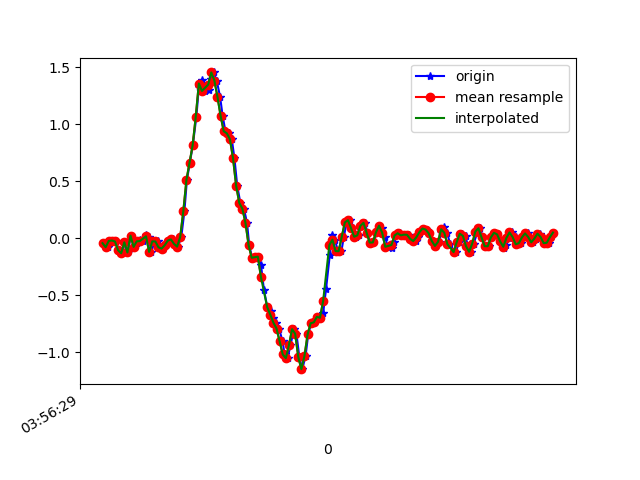

Data behind this chart, as committed beside it:
1618199790032, 895453044729227, -0.042068932, 0.33055577, -0.051215664
1618199790057, 895453063772715, -0.0775, 0.03368, -0.006012
1618199790069, 895453082791435, -0.02252, 0.2267, -0.04633
1618199790088, 895453101834923, -0.01886, 0.1119, 0.007427
1618199790107, 895453120853627, -0.02741, 0.008019, -0.02434
1618199790126, 895453139861339, -0.1044, 0.1314, 0.01231
1618199790147, 895453158876683, -0.1313, -0.1838, 0.001319
1618199790164, 895453177916811, -0.03474, 0.3025, -0.0109
1618199790183, 895453196932171, -0.1239, -0.00542, -0.00479
1618199790202, 895453215972331, 0.0239, 0.3611, -0.02067
1618199790224, 895453235012459, -0.07506, -0.009085, 0.02698
1618199790240, 895453254055595, -0.03718, 0.05078, 0.004984
1618199790259, 895453273097515, -0.01519, 0.2047, 0.00254
1618199790278, 895453292114635, -0.02374, 0.03978, 0.0282
1618199790301, 895453311282666, 0.02635, 0.1925, 0.01354
1618199790316, 895453330299818, 0.009244, -0.1655, 0.06729
1618199790335, 895453349354602, -0.119, 0.02146, 0.02942
1618199790354, 895453368372426, -0.02619, 0.289, 0.03186
1618199790377, 895453387415018, -0.02741, 0.1876, 0.02209
1618199790396, 895453406432842, -0.07872, 0.09965, 0.02331
1618199790411, 895453425475434, -0.08972, 0.02634, 0.03064
1618199790430, 895453444496938, -0.06039, 0.01291, 0.01476
1618199790453, 895453463539690, -0.02008, 0.01657, -0.01456
1618199790473, 895453482557674, -0.009082, 0.004354, -0.04633
1618199790487, 895453501600426, -0.04818, -0.01764, -0.1099
1618199790506, 895453520618346, -0.07261, -0.1032, -0.2113
1618199790527, 895453539661098, 0.01291, -0.3341, -0.3481
1618199790547, 895453558693482, 0.2377, -0.6847, -0.4788
1618199790563, 895453577711146, 0.5114, -1.11, -0.6474
1618199790582, 895453596753514, 0.6629, -1.603, -0.8686
1618199790601, 895453615771114, 0.8156, -2.059, -1.12
1618199790624, 895453634813482, 1.067, -2.405, -1.297
1618199790640, 895453653824426, 1.326, -2.676, -1.379
1618199790659, 895453672866602, 1.391, -2.873, -1.433
1618199790678, 895453691883946, 1.293, -3.004, -1.479
1618199790703, 895453710926122, 1.303, -3.041, -1.484
1618199790716, 895453729943466, 1.395, -3.012, -1.443
1618199790735, 895453748990762, 1.456, -2.928, -1.368
1618199790755, 895453768033066, 1.385, -2.804, -1.28
1618199790777, 895453787050602, 1.24, -2.644, -1.165
1618199790793, 895453806092970, 1.076, -2.433, -1.057
1618199790811, 895453825110442, 0.9402, -2.219, -0.9663
1618199790831, 895453844149354, 0.9219, -2.005, -0.8478
1618199790852, 895453863166826, 0.8706, -1.784, -0.7158
1618199790869, 895453882209066, 0.7032, -1.562, -0.5851
1618199790887, 895453901226474, 0.4625, -1.321, -0.4727
1618199790907, 895453920268714, 0.3122, -1.06, -0.3701
1618199790930, 895453939310954, 0.2609, -0.7861, -0.2614
1618199790950, 895453958317610, 0.1375, -0.532, -0.1514
1618199790964, 895453977359530, -0.05673, -0.262, -0.05855
1618199790983, 895453996376746, -0.1704, 0.0349, 0.02087
1618199791002, 895454015418794, -0.1655, 0.3391, 0.1369
1618199791023, 895454034436010, -0.1606, 0.636, 0.2725
1618199791040, 895454053466922, -0.2314, 0.9439, 0.4008
1618199791059, 895454072483754, -0.4526, 1.252, 0.5279
1618199791081, 895454091525418, -0.6041, 1.523, 0.6782
1618199791103, 895454110542506, -0.6371, 1.745, 0.8333
1618199791116, 895454129584170, -0.7018, 1.938, 0.9384
1618199791135, 895454148598442, -0.7397, 2.133, 1.026
1618199791156, 895454167640106, -0.791, 2.329, 1.113
1618199791179, 895454186656938, -0.9022, 2.447, 1.223
... 92 more rows
